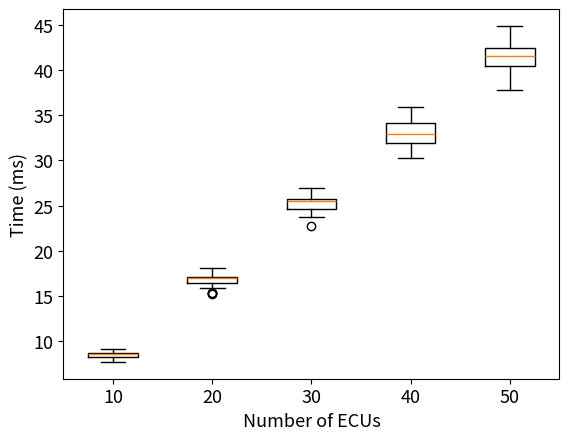

Here is the Python script that generated this plot:
from matplotlib import pyplot as plt
import numpy
import random

# data = [
#     [783,823,795,785,783,777,774,773,797,783,773,787,767,784,808,773,773,802,793,780,787,777,778,778,774,773,776,929,786,774,774,773,780,782,861,775,782,779,780,769,787,893,786,771,778,611,585,812,573,582],
#     [331,304,297,291,294,314,305,341,290,293,291,300,303,294,293,291,294,291,293,291,339,329,299,288,301,357,323,296,292,293,291,305,296,303,289,299,293,293,292,290,311,300,298,292,305,295,297,312,364,309],
#     [273,278,278,272,275,282,223,209,212,212,202,219,206,205,204,204,201,215,206,215,202,239,218,266,266,270,266,270,269,267,267,269,265,265,268,270,270,269,266,267,267,268,265,263,270,269,271,268,266,269],
#     [149,144,142,142,149,143,150,142,144,144,145,149,143,143,143,141,142,143,142,151,142,154,145,146,141,141,141,145,142,145,143,151,146,145,139,142,140,141,139,168,147,151,147,146,148,143,154,148,153,149]
# ]
origin = [783,823,735,745,743,737,754,753,757,743,733,747,767,744,808,723,723,702,713,740,717,727,738,778,774,773,776,729,786,774,774,773,780,782,761,775,782,779,780,769,787,793,786,771,778,711,685,812,773,682]
data = []
mac_time = 150
trans_time = 70
for k in range(5):
    temp = []
    for j in range(50):
        temp.append(origin[random.randint(0,49)] * (k+1)*10  + ((k+1)*10+1)*trans_time + mac_time)
    data.append(temp)
newData = [[j / 1000 for j in i] for i in data]
print([numpy.mean(i) for i in newData])
fig = plt.figure()
labels = '10','20','30','40', '50'
plt.rcParams['xtick.labelsize'] = 13  # x 轴刻度标签的字体大小
plt.rcParams['ytick.labelsize'] = 13  # y 轴刻度标签的字体大小
plt.xlabel('Number of ECUs',fontsize=13)
plt.ylabel('Time (ms)',fontsize=13)
plt.boxplot(newData, labels=labels)  # grid=False：代表不显示背景中的网格线
fig.savefig('./LCCKEmutilecu.eps',dpi=600,format='eps',bbox_inches='tight')
plt.show()  # 显示图像